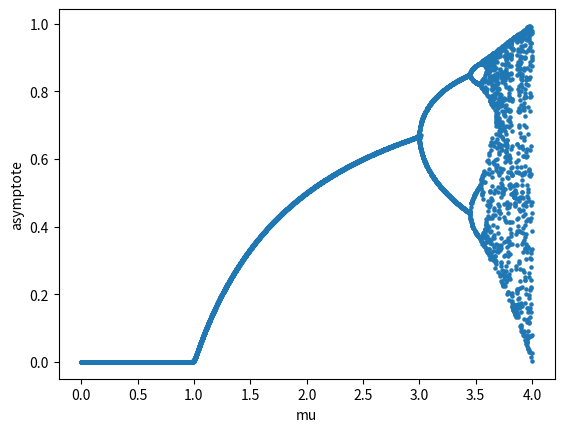

This figure's Python source:
import numpy as np
import matplotlib.pyplot as plt
import random

# This Script calculates logistical map sequences and can produce bifurcation diagrams of those sequences


class logMapClass():  # data for one logistic map sequence

    x_0 = 0.9                           # first element of the sequence
    mu = 0                              # mu of the logistic map
    seqLength = 100                     # the length of
    logMapSeq = np.zeros(seqLength)     # sequence produced by the logistic map

    def __init__(self, x_0, mu, seqLength):  # class constructor
        self.x_0 = x_0
        self.mu = mu
        self.seqLength = seqLength

        self.setLogMapSeq()

    # set the sequence of the logistic map till N
    def setLogMapSeq(self):
        self.logMapSeq = np.zeros(self.seqLength)
        # set the first element of the sequence to x_0
        self.logMapSeq[0] = self.x_0

        # go through each element of the logistic map and calculate the new element from the old
        for i in range(0, self.seqLength - 1):
            self.logMapSeq[i + 1] = self.logMapSeq[i] * \
                self.mu*(1 - self.logMapSeq[i])

    def plot(self):
        plt.plot(self.logMapSeq)
        plt.xlabel("Element in Sequence")
        plt.ylabel("x")
        plt.show()


# set plot data for the bifurical diagram
class bifuricalDiagramPlotData(logMapClass):
    seqLength = 200         # length of the logistic map sequences
    x_0 = random.random()   # first element in the sequence
    intervalParts = 1000    # interval is divided into equal parts
    mu = np.linspace(0, 4, intervalParts)  # elavuation for mu from 0 to 4

    diagramData = np.zeros(intervalParts)

    def __init__(self, seqLength, intervalParts):
        self.seqLength = seqLength
        self.intervalParts = intervalParts
        self.mu = np.linspace(0, 4, self.intervalParts)

        self.setBifuricationDiagramData()

    def setBifuricationDiagramData(self):
        # evaluate the logistic map fosr different values of mu and take the final x-value of each evaluation.
        self.diagramData = np.zeros(self.intervalParts)

        # create a sequence for each mu between 0 and 4
        for i in range(0, self.intervalParts):
            # set the forst element to a random number
            self.x_0 = random.random()
            # create a logistical map sequence with x_0 and mu
            seqData = logMapClass(
                self.x_0, self.mu[i], self.seqLength)
            # keep the last element in the sequence in diagramData
            self.diagramData[i] = seqData.logMapSeq[self.seqLength-1]

    def plot(self):
        plt.scatter(self.mu, self.diagramData, s=5, marker="o")
        plt.xlabel("mu")
        plt.ylabel("asymptote")
        plt.show()


# =============================================================================


def exercise1aFixedPoint():
    sequence = logMapClass(0.9, 2, 100)
    sequence.plot()


def exercise1aMultipleAttractors():
    sequence = logMapClass(0.9, 3, 100)
    sequence.plot()


def exercise1aChaoticBehavior():
    sequence = logMapClass(0.9, 4, 100)
    sequence.plot()


def exercise1b():
    plotData = bifuricalDiagramPlotData(200, 10000)
    plotData.plot()

# =============================================================================


exercise1b()
